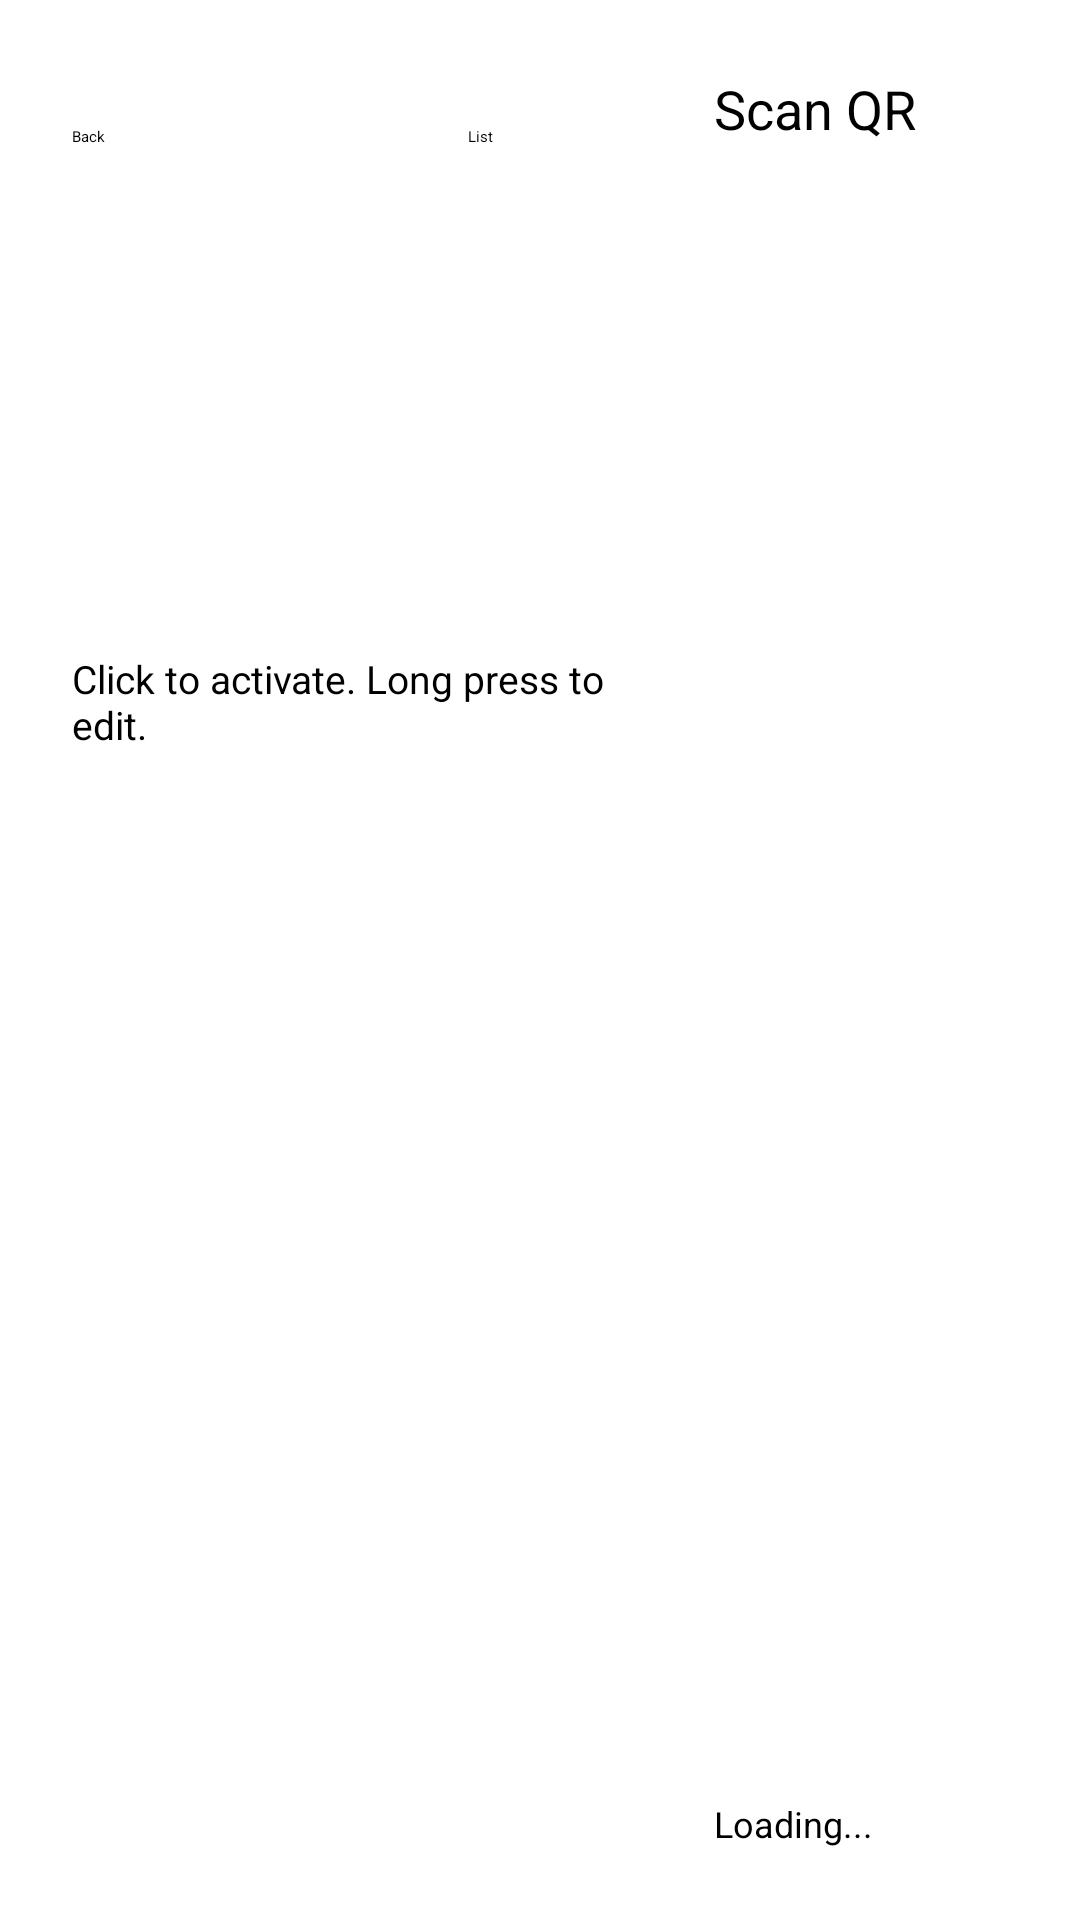

Layout XML and referenced resources for this Android screen:
<!-- AndroidManifest.xml: application theme Theme.LinPlayerTvLegacy -->
<!-- res/layout/activity_servers.xml -->
<?xml version="1.0" encoding="utf-8"?>
<LinearLayout xmlns:android="http://schemas.android.com/apk/res/android"
    android:layout_width="match_parent"
    android:layout_height="match_parent"
    android:orientation="horizontal"
    android:padding="24dp">

    <LinearLayout
        android:layout_width="0dp"
        android:layout_height="match_parent"
        android:layout_weight="2"
        android:orientation="vertical">

        <LinearLayout
            android:layout_width="match_parent"
            android:layout_height="wrap_content"
            android:orientation="horizontal">

            <Button
                android:id="@+id/btn_back"
                android:layout_width="120dp"
                android:layout_height="wrap_content"
                android:background="@drawable/tv_focusable_bg"
                android:text="@string/back" />

            <TextView
                android:id="@+id/servers_title"
                android:layout_width="0dp"
                android:layout_height="wrap_content"
                android:layout_marginStart="12dp"
                android:layout_weight="1"
                android:text="@string/servers_title"
                android:textSize="22sp" />

            <Button
                android:id="@+id/btn_view_list"
                android:layout_width="120dp"
                android:layout_height="wrap_content"
                android:background="@drawable/tv_focusable_bg"
                android:text="@string/view_list" />

            <Button
                android:id="@+id/btn_view_grid"
                android:layout_width="120dp"
                android:layout_height="wrap_content"
                android:layout_marginStart="12dp"
                android:background="@drawable/tv_focusable_bg"
                android:text="@string/view_grid" />

            <Button
                android:id="@+id/btn_add_server"
                android:layout_width="140dp"
                android:layout_height="wrap_content"
                android:layout_marginStart="12dp"
                android:background="@drawable/tv_focusable_bg"
                android:text="@string/add_server" />
        </LinearLayout>

        <TextView
            android:id="@+id/servers_hint"
            android:layout_width="match_parent"
            android:layout_height="wrap_content"
            android:layout_marginTop="10dp"
            android:text="@string/servers_hint"
            android:textSize="13sp" />

        <androidx.recyclerview.widget.RecyclerView
            android:id="@+id/server_list"
            android:layout_width="match_parent"
            android:layout_height="0dp"
            android:layout_marginTop="12dp"
            android:layout_weight="1"
            android:clipToPadding="false" />
    </LinearLayout>

    <LinearLayout
        android:layout_width="0dp"
        android:layout_height="match_parent"
        android:layout_marginStart="18dp"
        android:layout_weight="1"
        android:orientation="vertical">

        <TextView
            android:id="@+id/qr_title"
            android:layout_width="match_parent"
            android:layout_height="wrap_content"
            android:text="@string/qr_title"
            android:textSize="18sp" />

        <ImageView
            android:id="@+id/qr_image"
            android:layout_width="match_parent"
            android:layout_height="0dp"
            android:layout_marginTop="12dp"
            android:layout_weight="1"
            android:adjustViewBounds="true"
            android:contentDescription="@string/qr_title" />

        <TextView
            android:id="@+id/qr_url"
            android:layout_width="match_parent"
            android:layout_height="wrap_content"
            android:layout_marginTop="12dp"
            android:text="@string/qr_loading"
            android:textSize="12sp" />
    </LinearLayout>

</LinearLayout>
<!-- resources referenced by this layout -->
<resources>
  <string name="add_server">Add</string>
  <string name="back">Back</string>
  <string name="qr_loading">Loading...</string>
  <string name="qr_title">Scan QR</string>
  <string name="servers_hint">Click to activate. Long press to edit.</string>
  <string name="servers_title">Servers</string>
  <string name="view_grid">Grid</string>
  <string name="view_list">List</string>
</resources>
